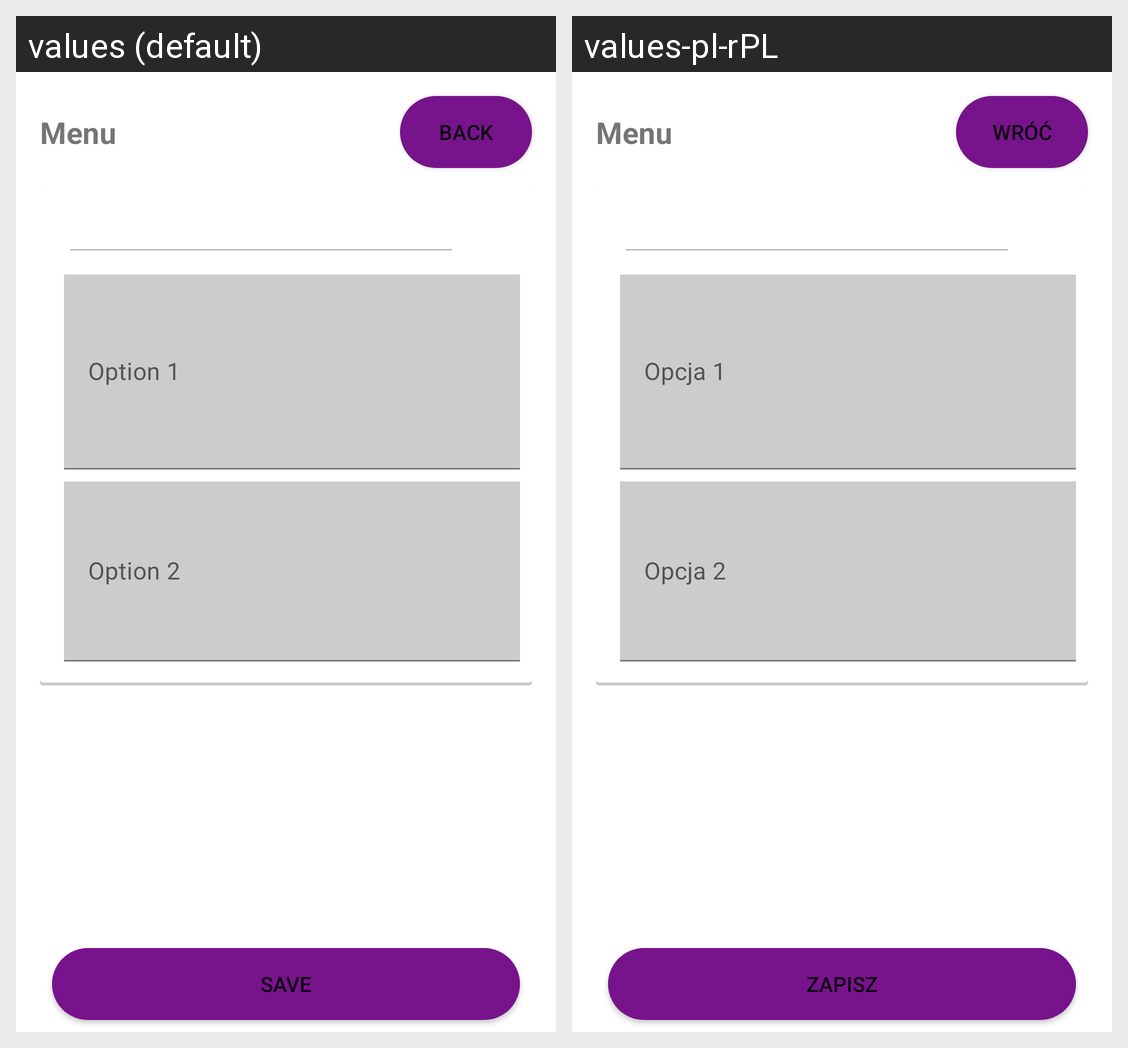

The Android screen above is rendered under two locales of the same app. Produce the string resources it draws, with the default and per-locale values.
Android screen res/layout/fragment_restaurant_menu.xml rendered under 2 locales, left to right: values (default), values-pl-rPL. Device: Nexus 5 (rendered at 1080×1920; each locale shown at half size, 540×960, under a caption strip naming it); theme Theme.LunchForYou.
Strings drawn on this screen, with the default value and each locale's value (text and hints the layout hard-codes, and strings that could not be matched under every locale, appear in the picture but are not listed):

menu
  values: Menu
  values-pl-rPL: Menu  [not translated; the default value is used]

back
  values: Back
  values-pl-rPL: Wróć

option1
  values: Option 1
  values-pl-rPL: Opcja 1

option2
  values: Option 2
  values-pl-rPL: Opcja 2

save
  values: Save
  values-pl-rPL: Zapisz
